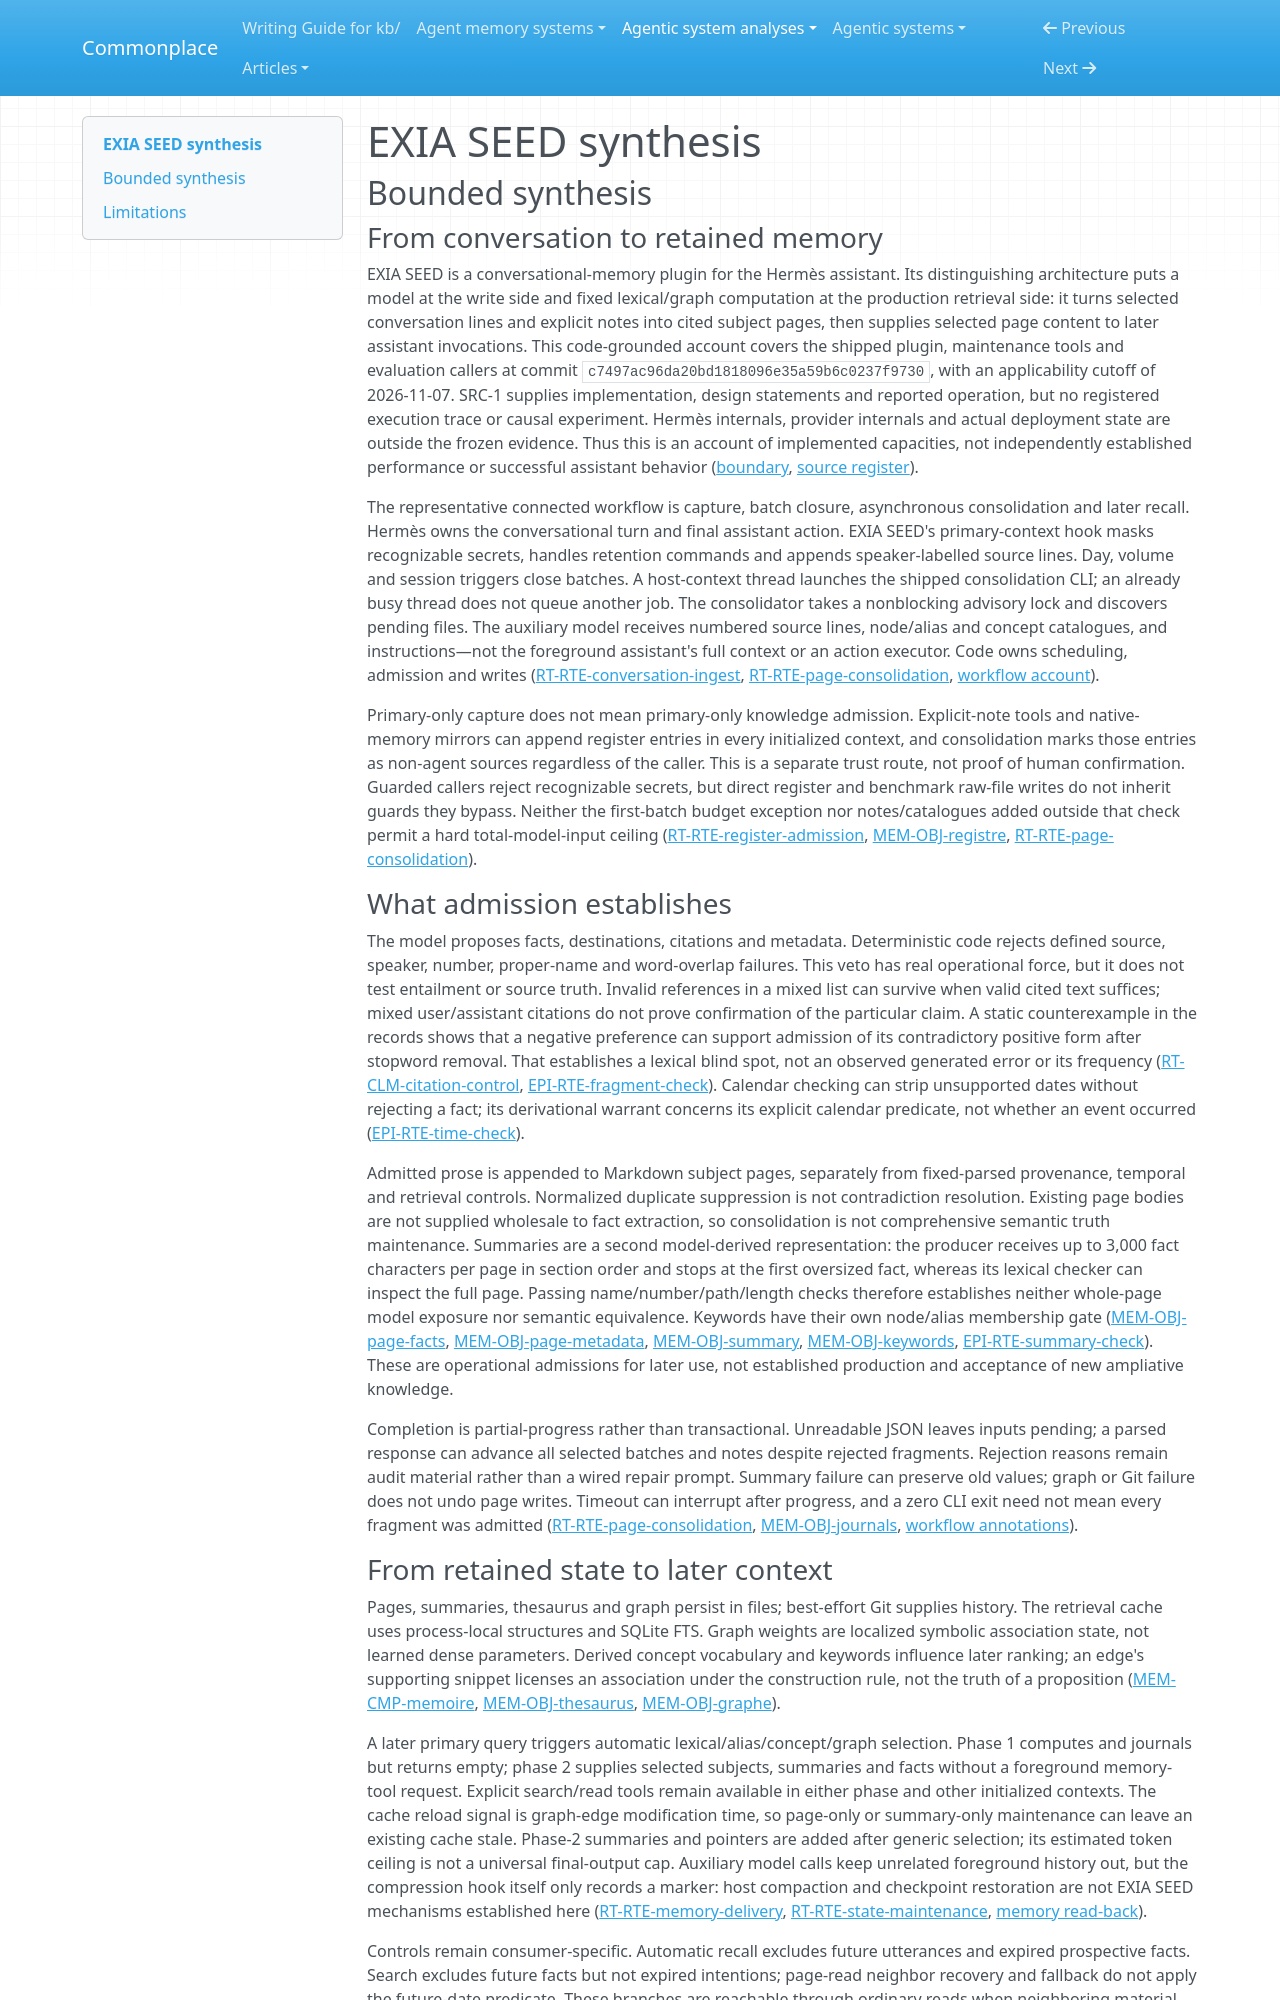

repository: zby/commonplace · page: agentic-system-analyses/retained/francisdu53--exia-seed/synthesis/index.html · generator: mkdocs

---
type: agentic-system-analyses/types/agentic-system-synthesis.md
description: "EXIA SEED compiles conversations into cited subject pages and recalls them through lexical/graph selection; admission is lexical, and later behavioral benefit is unobserved."
run-id: AAS-2026-11-07-exia-seed-804e805b7a8d-01
reviewed-boundary: c7497ac96da20bd1818096e35a59b6c0237f9730
---

# EXIA SEED synthesis

## Bounded synthesis

### From conversation to retained memory

EXIA SEED is a conversational-memory plugin for the Hermès assistant. Its distinguishing architecture puts a model at the write side and fixed lexical/graph computation at the production retrieval side: it turns selected conversation lines and explicit notes into cited subject pages, then supplies selected page content to later assistant invocations. This code-grounded account covers the shipped plugin, maintenance tools and evaluation callers at commit `c7497ac96da20bd1818096e35a59b6c0237f9730`, with an applicability cutoff of 2026-11-07. SRC-1 supplies implementation, design statements and reported operation, but no registered execution trace or causal experiment. Hermès internals, provider internals and actual deployment state are outside the frozen evidence. Thus this is an account of implemented capacities, not independently established performance or successful assistant behavior ([boundary](boundary.md#boundary-and-evidence), [source register](boundary.md#source-register)).

The representative connected workflow is capture, batch closure, asynchronous consolidation and later recall. Hermès owns the conversational turn and final assistant action. EXIA SEED's primary-context hook masks recognizable secrets, handles retention commands and appends speaker-labelled source lines. Day, volume and session triggers close batches. A host-context thread launches the shipped consolidation CLI; an already busy thread does not queue another job. The consolidator takes a nonblocking advisory lock and discovers pending files. The auxiliary model receives numbered source lines, node/alias and concept catalogues, and instructions—not the foreground assistant's full context or an action executor. Code owns scheduling, admission and writes ([RT-RTE-conversation-ingest](runtime.md#rt-rte-conversation-ingest), [RT-RTE-page-consolidation](runtime.md#rt-rte-page-consolidation), [workflow account](workflow.md#workflow-account)).

Primary-only capture does not mean primary-only knowledge admission. Explicit-note tools and native-memory mirrors can append register entries in every initialized context, and consolidation marks those entries as non-agent sources regardless of the caller. This is a separate trust route, not proof of human confirmation. Guarded callers reject recognizable secrets, but direct register and benchmark raw-file writes do not inherit guards they bypass. Neither the first-batch budget exception nor notes/catalogues added outside that check permit a hard total-model-input ceiling ([RT-RTE-register-admission](runtime.md#rt-rte-register-admission), [MEM-OBJ-registre](memory.md#mem-obj-registre), [RT-RTE-page-consolidation](runtime.md#rt-rte-page-consolidation)).

### What admission establishes

The model proposes facts, destinations, citations and metadata. Deterministic code rejects defined source, speaker, number, proper-name and word-overlap failures. This veto has real operational force, but it does not test entailment or source truth. Invalid references in a mixed list can survive when valid cited text suffices; mixed user/assistant citations do not prove confirmation of the particular claim. A static counterexample in the records shows that a negative preference can support admission of its contradictory positive form after stopword removal. That establishes a lexical blind spot, not an observed generated error or its frequency ([RT-CLM-citation-control](runtime.md#rt-clm-citation-control), [EPI-RTE-fragment-check](epistemic.md#epi-rte-fragment-check)). Calendar checking can strip unsupported dates without rejecting a fact; its derivational warrant concerns its explicit calendar predicate, not whether an event occurred ([EPI-RTE-time-check](epistemic.md#epi-rte-time-check)).

Admitted prose is appended to Markdown subject pages, separately from fixed-parsed provenance, temporal and retrieval controls. Normalized duplicate suppression is not contradiction resolution. Existing page bodies are not supplied wholesale to fact extraction, so consolidation is not comprehensive semantic truth maintenance. Summaries are a second model-derived representation: the producer receives up to 3,000 fact characters per page in section order and stops at the first oversized fact, whereas its lexical checker can inspect the full page. Passing name/number/path/length checks therefore establishes neither whole-page model exposure nor semantic equivalence. Keywords have their own node/alias membership gate ([MEM-OBJ-page-facts](memory.md#mem-obj-page-facts), [MEM-OBJ-page-metadata](memory.md#mem-obj-page-metadata), [MEM-OBJ-summary](memory.md#mem-obj-summary), [MEM-OBJ-keywords](memory.md#mem-obj-keywords), [EPI-RTE-summary-check](epistemic.md#epi-rte-summary-check)). These are operational admissions for later use, not established production and acceptance of new ampliative knowledge.

Completion is partial-progress rather than transactional. Unreadable JSON leaves inputs pending; a parsed response can advance all selected batches and notes despite rejected fragments. Rejection reasons remain audit material rather than a wired repair prompt. Summary failure can preserve old values; graph or Git failure does not undo page writes. Timeout can interrupt after progress, and a zero CLI exit need not mean every fragment was admitted ([RT-RTE-page-consolidation](runtime.md#rt-rte-page-consolidation), [MEM-OBJ-journals](memory.md#mem-obj-journals), [workflow annotations](workflow.md#annotations)).
